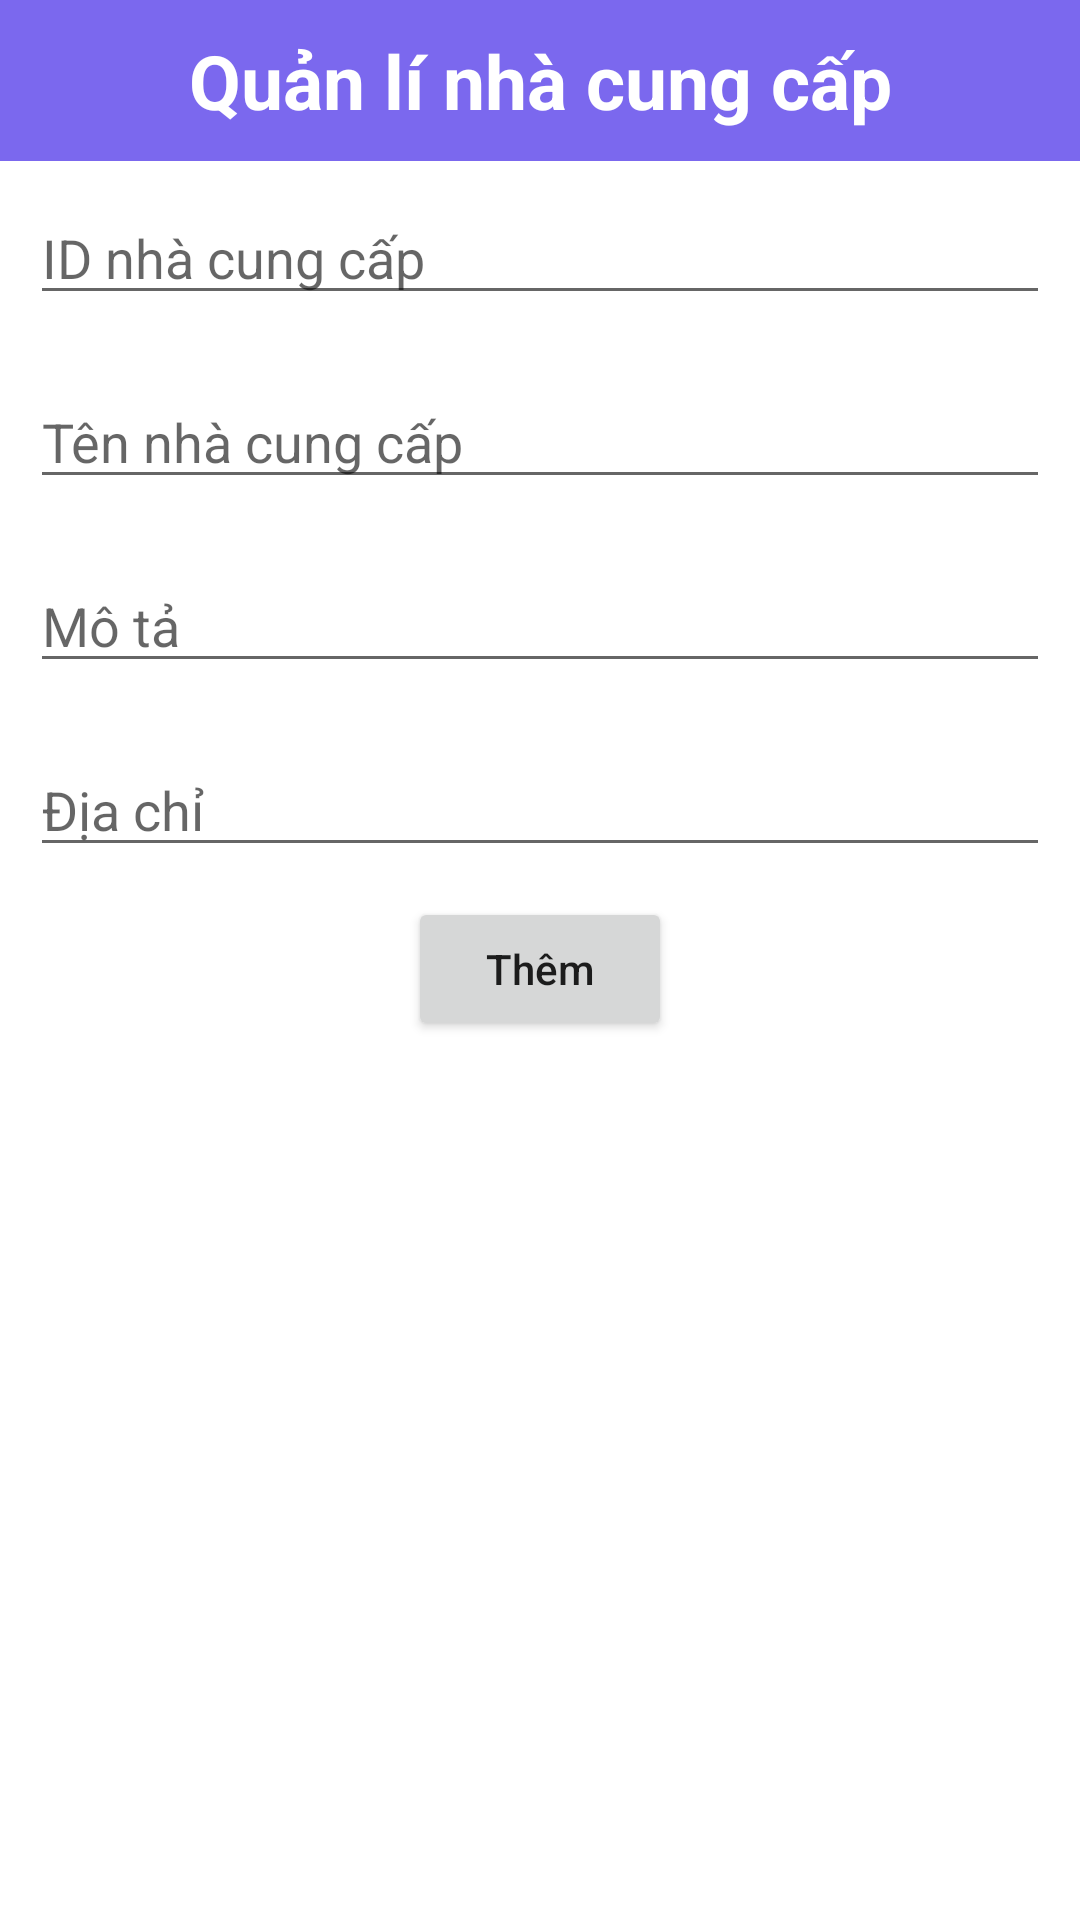

Layout XML and referenced resources for this Android screen:
<!-- AndroidManifest.xml: application theme Theme.DoanBanHang -->
<!-- res/layout/activity_quanlinhacungcap.xml -->
<?xml version="1.0" encoding="utf-8"?>
<LinearLayout xmlns:android="http://schemas.android.com/apk/res/android"
    xmlns:app="http://schemas.android.com/apk/res-auto"
    xmlns:tools="http://schemas.android.com/tools"
    android:layout_width="match_parent"
    android:layout_height="match_parent"
    android:orientation="vertical"
    tools:context=".Quanli.Quanlinhacungcap">


    <TextView
        android:layout_width="match_parent"
        android:layout_height="wrap_content"
        android:gravity="center"
        android:padding="10dp"
        android:textStyle="bold"
        android:text="Quản lí nhà cung cấp"
        android:textColor="@color/white"
        android:background="#7B68EE"
        android:textSize="25sp"/>

    <EditText
        android:id="@+id/edIDNhacungcap"
        android:layout_width="match_parent"
        android:layout_height="wrap_content"
        android:layout_margin="10dp"
        android:hint="ID nhà cung cấp"/>

    <EditText
        android:id="@+id/edTennhacungcap"
        android:layout_width="match_parent"
        android:layout_height="wrap_content"
        android:layout_margin="10dp"
        android:hint="Tên nhà cung cấp"/>

    <EditText
        android:id="@+id/edDesnhacungcap"
        android:layout_width="match_parent"
        android:layout_height="wrap_content"
        android:layout_margin="10dp"
        android:hint="Mô tả" />

    <EditText
        android:id="@+id/edDiachinhacungcap"
        android:layout_width="match_parent"
        android:layout_height="wrap_content"
        android:layout_margin="10dp"
        android:hint="Địa chỉ"/>

    <LinearLayout
        android:layout_width="match_parent"
        android:layout_height="wrap_content"
        android:gravity="center">

        <Button
            android:id="@+id/btnAdd"
            android:layout_width="wrap_content"
            android:layout_height="wrap_content"
            android:text="Thêm"
            android:textAllCaps="false"/>

    </LinearLayout>

</LinearLayout>
<!-- resources referenced by this layout -->
<resources>
  <color name="white">#FFFFFFFF</color>
  <style name="Theme.DoanBanHang" parent="Theme.MaterialComponents.DayNight.NoActionBar">
          
          <item name="colorPrimary">@color/purple_500</item>
          <item name="colorPrimaryVariant">@color/purple_700</item>
          <item name="colorOnPrimary">@color/white</item>
          
          <item name="colorSecondary">@color/teal_200</item>
          <item name="colorSecondaryVariant">@color/teal_700</item>
          <item name="colorOnSecondary">@color/black</item>
          
          <item name="android:statusBarColor">?attr/colorPrimaryVariant</item>
          
      </style>
  <color name="purple_500">#FF6200EE</color>
  <color name="purple_700">#FF3700B3</color>
  <color name="teal_200">#FF03DAC5</color>
  <color name="teal_700">#FF018786</color>
  <color name="black">#272727</color>
</resources>
